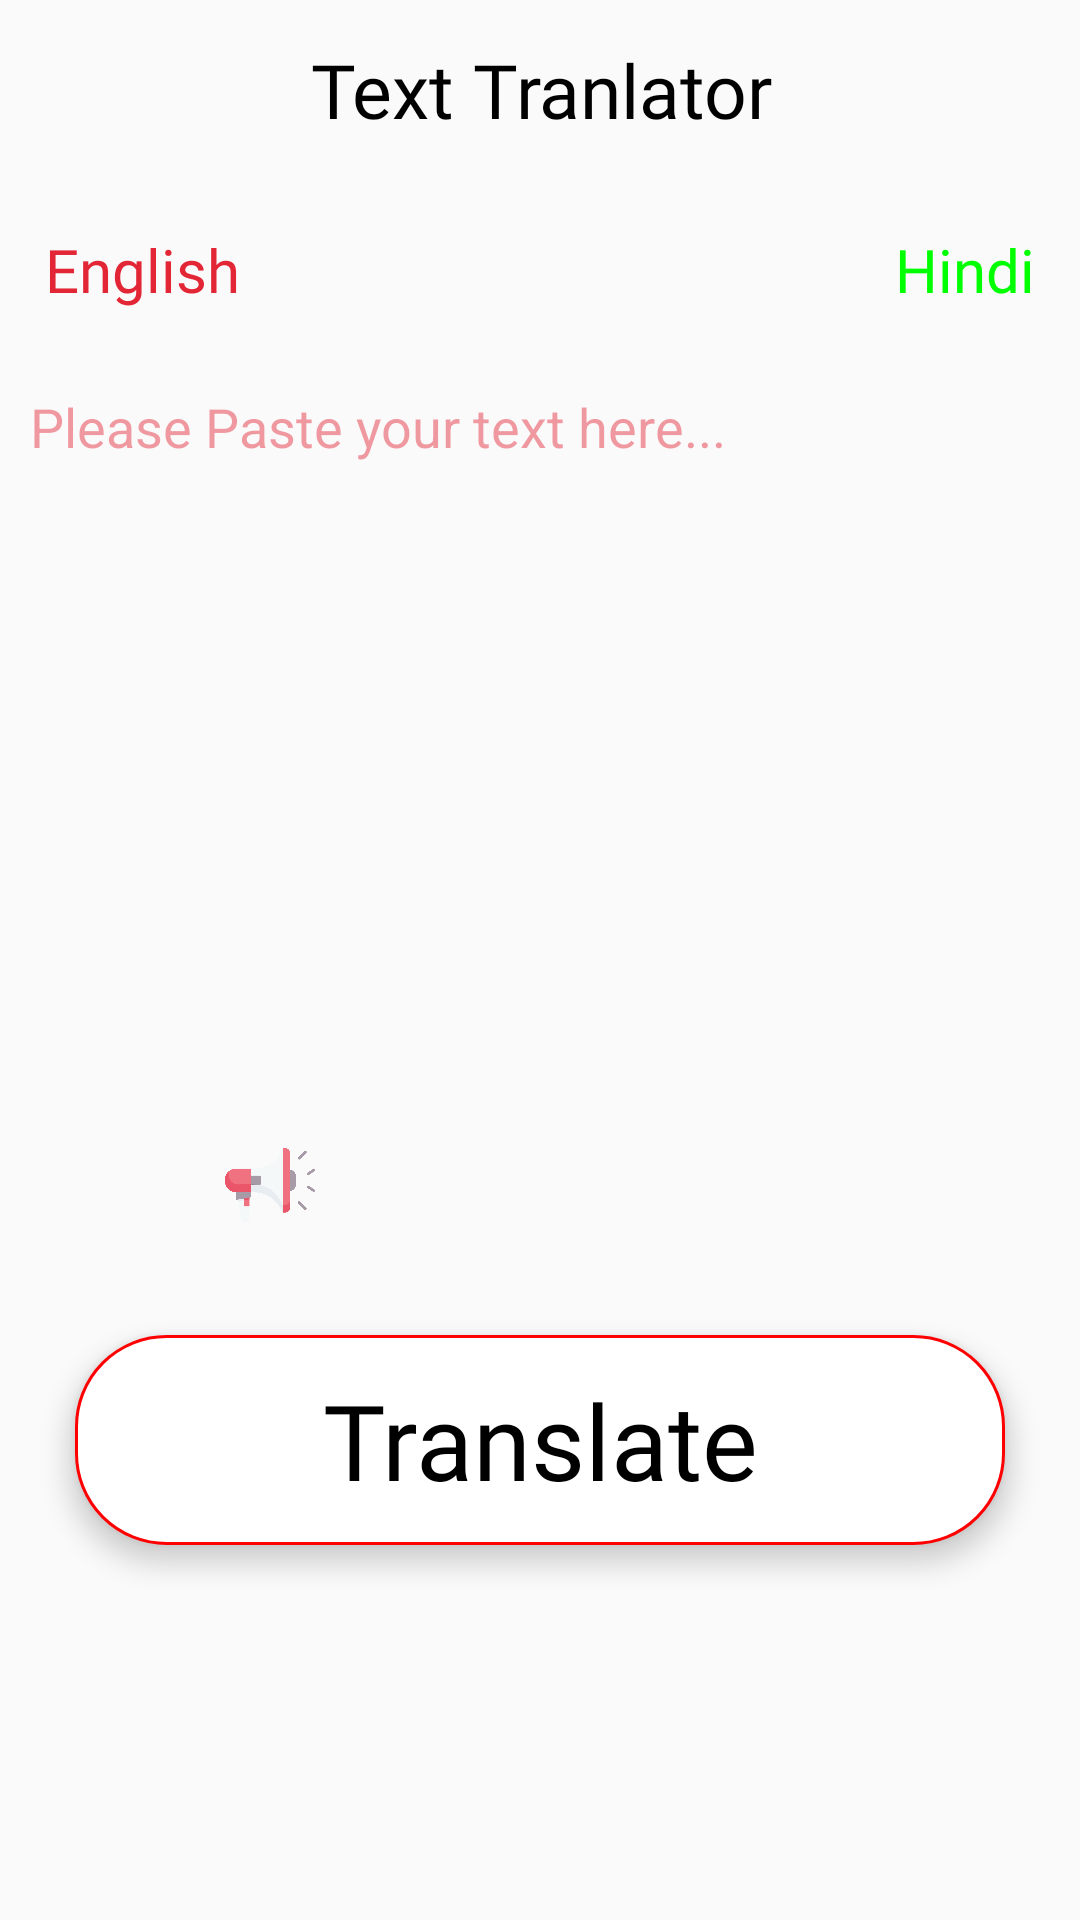

Write the Android layout XML for this screen, with the resource values it uses.
<!-- AndroidManifest.xml: application theme AppTheme -->
<!-- res/layout/activity_text_translator.xml -->
<?xml version="1.0" encoding="utf-8"?>
<LinearLayout xmlns:android="http://schemas.android.com/apk/res/android"
    xmlns:app="http://schemas.android.com/apk/res-auto"
    xmlns:tools="http://schemas.android.com/tools"
    android:layout_width="match_parent"
    android:layout_height="match_parent"
    android:orientation="vertical"
    tools:context=".activity.TextTranslator">

    <androidx.appcompat.widget.Toolbar
        android:layout_width="match_parent"
        android:layout_height="60dp"
        android:layout_gravity="center"
        android:gravity="center">

        <TextView
            android:layout_width="match_parent"
            android:layout_height="match_parent"
            android:layout_marginEnd="15dp"
            android:fontFamily="@font/baloo_regular"
            android:gravity="center"
            android:text="Text Tranlator"
            android:textColor="@color/text_color"
            android:textSize="25sp" />
    </androidx.appcompat.widget.Toolbar>

    <androidx.constraintlayout.widget.ConstraintLayout
        android:layout_width="match_parent"
        android:layout_height="60dp">

        <TextView
            android:id="@+id/btnlang"
            android:layout_width="0dp"
            android:layout_height="match_parent"
            android:layout_marginStart="15dp"
            android:fontFamily="@font/baloo_regular"
            android:gravity="center"
            android:text="English"
            android:textColor="#E32636"
            android:textSize="20sp"
            app:layout_constraintBottom_toBottomOf="parent"
            app:layout_constraintStart_toStartOf="parent"
            app:layout_constraintTop_toTopOf="parent" />

        <ImageView
            android:id="@+id/btnswitch"
            android:layout_width="80dp"
            android:layout_height="match_parent"
            android:padding="10dp"
            android:src="@drawable/swipe_unpressed"
            app:layout_constraintEnd_toEndOf="parent"
            app:layout_constraintStart_toStartOf="parent" />

        <TextView
            android:id="@+id/btndest"
            android:layout_width="0dp"
            android:layout_height="match_parent"
            android:layout_marginEnd="15dp"
            android:fontFamily="@font/baloo_regular"
            android:gravity="center"
            android:text="Hindi"
            android:textColor="#00FF00"
            android:textSize="20sp"
            app:layout_constraintBottom_toBottomOf="parent"
            app:layout_constraintEnd_toEndOf="parent"
            app:layout_constraintTop_toTopOf="parent" />

    </androidx.constraintlayout.widget.ConstraintLayout>

    <ScrollView
        android:layout_width="match_parent"
        android:layout_height="match_parent">

        <LinearLayout
            android:layout_width="match_parent"
            android:layout_height="match_parent"
            android:orientation="vertical">

            <androidx.constraintlayout.widget.ConstraintLayout
                android:id="@+id/voicelay"
                android:visibility="gone"
                android:layout_width="match_parent"
                android:layout_height="100dp">

                <ImageView
                    android:id="@+id/voice_btn"
                    android:layout_width="70dp"
                    android:layout_height="70dp"
                    android:background="@drawable/round"
                    android:elevation="20dp"
                    android:padding="20dp"
                    android:visibility="visible"
                    android:src="@drawable/voice"
                    app:layout_constraintBottom_toBottomOf="parent"
                    app:layout_constraintEnd_toEndOf="parent"
                    app:layout_constraintStart_toStartOf="parent"
                    app:layout_constraintTop_toTopOf="parent" />



            </androidx.constraintlayout.widget.ConstraintLayout>


            <androidx.constraintlayout.widget.ConstraintLayout
                android:layout_width="match_parent"
                android:layout_height="300dp">

                <ScrollView
                    android:layout_width="match_parent"
                    android:layout_height="0dp"
                    app:layout_constraintBottom_toTopOf="@+id/linearLayout1"
                    app:layout_constraintEnd_toEndOf="parent"
                    app:layout_constraintStart_toStartOf="parent"
                    app:layout_constraintTop_toTopOf="parent">


                    <EditText
                        android:id="@+id/edit_text_translat"
                        android:layout_width="match_parent"
                        android:layout_height="match_parent"
                        android:background="@android:color/transparent"
                        android:gravity="top"
                        android:hint="Please Paste your text here..."
                        android:padding="10dp"
                        android:textColor="#E32636"
                        android:textColorHint="#75E32636" />
                </ScrollView>

                <LinearLayout
                    android:id="@+id/linearLayout1"
                    android:layout_width="match_parent"
                    android:layout_height="0dp"
                    android:gravity="center"
                    android:orientation="horizontal"
                    android:weightSum="2"
                    app:layout_constraintBottom_toBottomOf="parent"
                    app:layout_constraintEnd_toEndOf="parent"
                    app:layout_constraintStart_toStartOf="parent">

                    <androidx.constraintlayout.widget.ConstraintLayout
                        android:layout_width="100dp"
                        android:layout_height="50dp"
                        android:layout_weight="1">
                        <ImageView
                            android:id="@+id/btnspeak_for_translat"
                            android:layout_width="match_parent"
                            android:layout_height="match_parent"
                            android:padding="10dp"
                            android:src="@drawable/speak" />


                        <ProgressBar
                            android:id="@+id/progress_translat"
                            android:layout_width="match_parent"
                            android:layout_height="match_parent"
                            android:padding="10dp"
                            android:visibility="invisible"
                            />
                    </androidx.constraintlayout.widget.ConstraintLayout>



                    <ImageView
                        android:id="@+id/btncopy_for_translat"
                        android:layout_width="100dp"
                        android:layout_height="50dp"
                        android:layout_weight="1"
                        android:padding="10dp"
                        android:src="@drawable/copy" />
                </LinearLayout>

            </androidx.constraintlayout.widget.ConstraintLayout>

            <androidx.constraintlayout.widget.ConstraintLayout
                android:id="@+id/translated_layout"
                android:layout_width="match_parent"
                android:layout_height="300dp"
                android:layout_marginTop="@dimen/tx10dp"
                android:visibility="gone">

                <ScrollView
                    android:layout_width="match_parent"
                    android:layout_height="0dp"
                    app:layout_constraintBottom_toTopOf="@+id/linearLayout"
                    app:layout_constraintEnd_toEndOf="parent"
                    app:layout_constraintStart_toStartOf="parent"
                    app:layout_constraintTop_toTopOf="parent">


                    <EditText
                        android:id="@+id/edit_text_translated"
                        android:layout_width="match_parent"
                        android:layout_height="match_parent"
                        android:background="@android:color/transparent"
                        android:editable="false"
                        android:gravity="top"
                        android:padding="10dp"
                        android:textColor="#00FF00"
                        android:textIsSelectable="true" />
                </ScrollView>

                <LinearLayout
                    android:id="@+id/linearLayout"
                    android:layout_width="match_parent"
                    android:layout_height="0dp"
                    android:orientation="horizontal"
                    android:weightSum="2"
                    app:layout_constraintBottom_toBottomOf="parent"
                    app:layout_constraintEnd_toEndOf="parent"
                    app:layout_constraintStart_toStartOf="parent">

                    <androidx.constraintlayout.widget.ConstraintLayout
                        android:layout_width="100dp"
                        android:layout_height="50dp"
                        android:layout_weight="1">


                        <ImageView
                            android:id="@+id/btnspeak_for_translated"
                            android:layout_width="match_parent"
                            android:layout_height="match_parent"
                            android:padding="10dp"
                            android:src="@drawable/speak" />
                        <ProgressBar
                            android:id="@+id/progress_translated"
                            android:layout_width="match_parent"
                            android:layout_height="match_parent"
                            android:padding="10dp"
                            android:visibility="invisible"
                            />
                    </androidx.constraintlayout.widget.ConstraintLayout>

                    <ImageView
                        android:id="@+id/btncopy_for_translated"
                        android:layout_width="100dp"
                        android:layout_height="50dp"
                        android:layout_weight="1"
                        android:padding="10dp"
                        android:src="@drawable/copy" />
                </LinearLayout>

            </androidx.constraintlayout.widget.ConstraintLayout>

            <TextView
                android:elevation="5dp"
                android:id="@+id/btntranslate"
                android:layout_width="match_parent"
                android:layout_height="70dp"
                android:layout_margin="25dp"
                android:textColor="@color/text_color"
                android:text="Translate"
                android:textSize="35sp"
                android:fontFamily="@font/baloo_regular"
                android:background="@drawable/button_back"
                android:gravity="center"
                 />
        </LinearLayout>

    </ScrollView>


</LinearLayout>
<!-- resources referenced by this layout -->
<resources>
  <color name="text_color">#000000</color>
  <dimen name="tx10dp">6.2dp</dimen>
  <!-- drawable button_back (drawable) -->
  <?xml version="1.0" encoding="utf-8"?>
  <shape xmlns:android="http://schemas.android.com/apk/res/android">
      <solid android:color="@color/theam_color"/>
      <corners android:radius="30dp"/>
      <stroke android:color="#FF0000" android:width="1dp"/>
  </shape>
  <!-- drawable round (drawable) -->
  <?xml version="1.0" encoding="utf-8"?>
  <shape xmlns:android="http://schemas.android.com/apk/res/android">
      <solid android:color="@color/theam_color"/>
      <stroke android:color="@color/black" android:width="1dp"/>
      <corners android:radius="200dp"/>
  </shape>
  <!-- drawable speak: png bitmap (drawable, 15935 bytes) -->
  <!-- drawable voice: png bitmap (drawable, 12187 bytes) -->
  <style name="AppTheme" parent="Theme.AppCompat.Light.NoActionBar">
          
          <item name="windowActionBar">false</item>
          <item name="windowNoTitle">true</item>
          <item name="colorPrimary">@color/colorPrimary</item>
          <item name="colorPrimaryDark">@color/colorPrimaryDark</item>
          <item name="colorAccent">@color/colorAccent</item>
          
          <item name="android:statusBarColor" tools:targetApi="l">@color/theam_color</item>
          
          <item name="android:windowLightStatusBar" tools:targetApi="m">true</item>
      </style>
  <color name="theam_color">#ffffff</color>
  <color name="black">#FF000000</color>
  <color name="colorPrimary">#ffb30f</color>
  <color name="colorPrimaryDark">#ffb30f</color>
  <color name="colorAccent">#ffb30f</color>
</resources>
